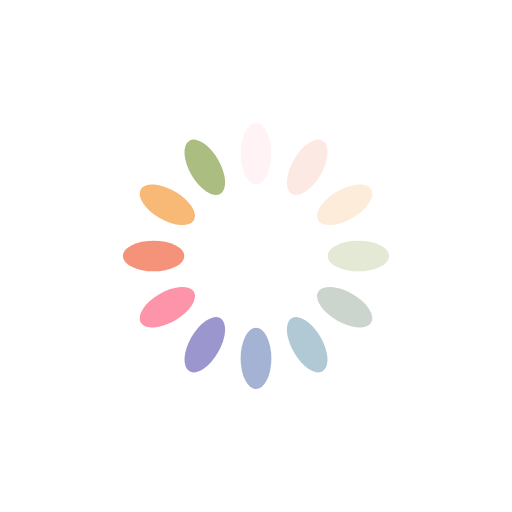
t = 0.00 s
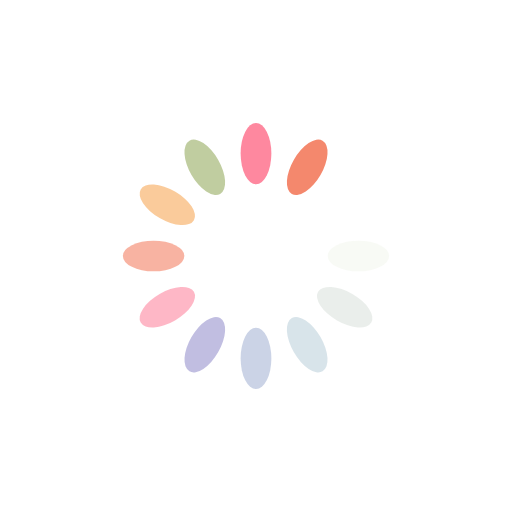
t = 0.28 s
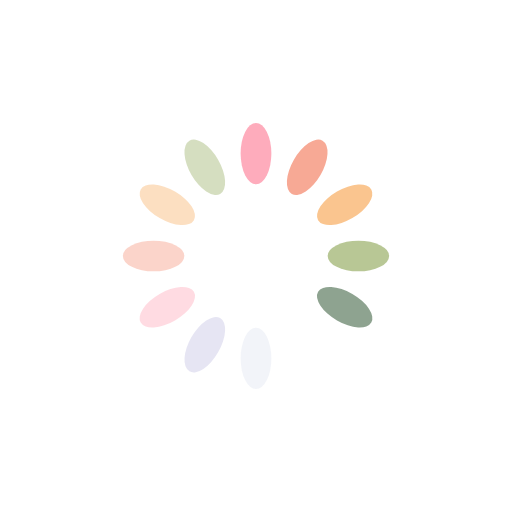
t = 0.57 s
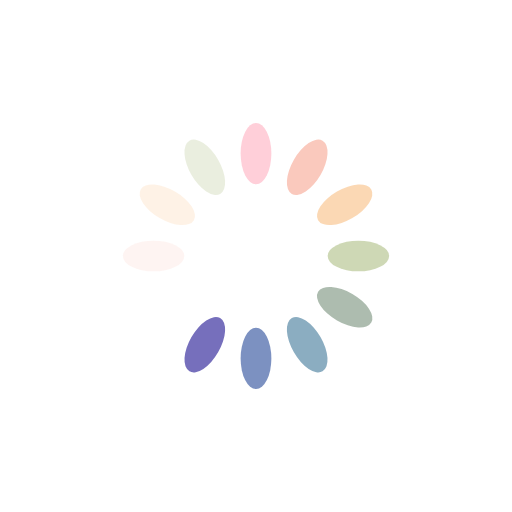
t = 0.85 s

The animated SVG that drew these frames (rendered in a browser with its animation timeline set to each time). Animation: 12 SMIL elements (animate=12); one cycle of 1.14 s, repeats indefinitely.

<?xml version="1.0" encoding="utf-8"?>
<svg xmlns="http://www.w3.org/2000/svg" xmlns:xlink="http://www.w3.org/1999/xlink" style="margin: auto; background: rgb(255, 255, 255); display: block; shape-rendering: auto;" width="200px" height="200px" viewBox="0 0 100 100" preserveAspectRatio="xMidYMid">
<g transform="rotate(0 50 50)">
  <rect x="47" y="24" rx="3" ry="6" width="6" height="12" fill="#fe718d">
    <animate attributeName="opacity" values="1;0" keyTimes="0;1" dur="1.1363636363636365s" begin="-1.0416666666666665s" repeatCount="indefinite"></animate>
  </rect>
</g><g transform="rotate(30 50 50)">
  <rect x="47" y="24" rx="3" ry="6" width="6" height="12" fill="#f47e60">
    <animate attributeName="opacity" values="1;0" keyTimes="0;1" dur="1.1363636363636365s" begin="-0.9469696969696969s" repeatCount="indefinite"></animate>
  </rect>
</g><g transform="rotate(60 50 50)">
  <rect x="47" y="24" rx="3" ry="6" width="6" height="12" fill="#f8b26a">
    <animate attributeName="opacity" values="1;0" keyTimes="0;1" dur="1.1363636363636365s" begin="-0.8522727272727272s" repeatCount="indefinite"></animate>
  </rect>
</g><g transform="rotate(90 50 50)">
  <rect x="47" y="24" rx="3" ry="6" width="6" height="12" fill="#abbd81">
    <animate attributeName="opacity" values="1;0" keyTimes="0;1" dur="1.1363636363636365s" begin="-0.7575757575757576s" repeatCount="indefinite"></animate>
  </rect>
</g><g transform="rotate(120 50 50)">
  <rect x="47" y="24" rx="3" ry="6" width="6" height="12" fill="#849b87">
    <animate attributeName="opacity" values="1;0" keyTimes="0;1" dur="1.1363636363636365s" begin="-0.6628787878787878s" repeatCount="indefinite"></animate>
  </rect>
</g><g transform="rotate(150 50 50)">
  <rect x="47" y="24" rx="3" ry="6" width="6" height="12" fill="#6492ac">
    <animate attributeName="opacity" values="1;0" keyTimes="0;1" dur="1.1363636363636365s" begin="-0.5681818181818181s" repeatCount="indefinite"></animate>
  </rect>
</g><g transform="rotate(180 50 50)">
  <rect x="47" y="24" rx="3" ry="6" width="6" height="12" fill="#637cb5">
    <animate attributeName="opacity" values="1;0" keyTimes="0;1" dur="1.1363636363636365s" begin="-0.47348484848484845s" repeatCount="indefinite"></animate>
  </rect>
</g><g transform="rotate(210 50 50)">
  <rect x="47" y="24" rx="3" ry="6" width="6" height="12" fill="#6a63b6">
    <animate attributeName="opacity" values="1;0" keyTimes="0;1" dur="1.1363636363636365s" begin="-0.3787878787878788s" repeatCount="indefinite"></animate>
  </rect>
</g><g transform="rotate(240 50 50)">
  <rect x="47" y="24" rx="3" ry="6" width="6" height="12" fill="#fe718d">
    <animate attributeName="opacity" values="1;0" keyTimes="0;1" dur="1.1363636363636365s" begin="-0.28409090909090906s" repeatCount="indefinite"></animate>
  </rect>
</g><g transform="rotate(270 50 50)">
  <rect x="47" y="24" rx="3" ry="6" width="6" height="12" fill="#f47e60">
    <animate attributeName="opacity" values="1;0" keyTimes="0;1" dur="1.1363636363636365s" begin="-0.1893939393939394s" repeatCount="indefinite"></animate>
  </rect>
</g><g transform="rotate(300 50 50)">
  <rect x="47" y="24" rx="3" ry="6" width="6" height="12" fill="#f8b26a">
    <animate attributeName="opacity" values="1;0" keyTimes="0;1" dur="1.1363636363636365s" begin="-0.0946969696969697s" repeatCount="indefinite"></animate>
  </rect>
</g><g transform="rotate(330 50 50)">
  <rect x="47" y="24" rx="3" ry="6" width="6" height="12" fill="#abbd81">
    <animate attributeName="opacity" values="1;0" keyTimes="0;1" dur="1.1363636363636365s" begin="0s" repeatCount="indefinite"></animate>
  </rect>
</g>
<!-- [ldio] generated by https://loading.io/ --></svg>
